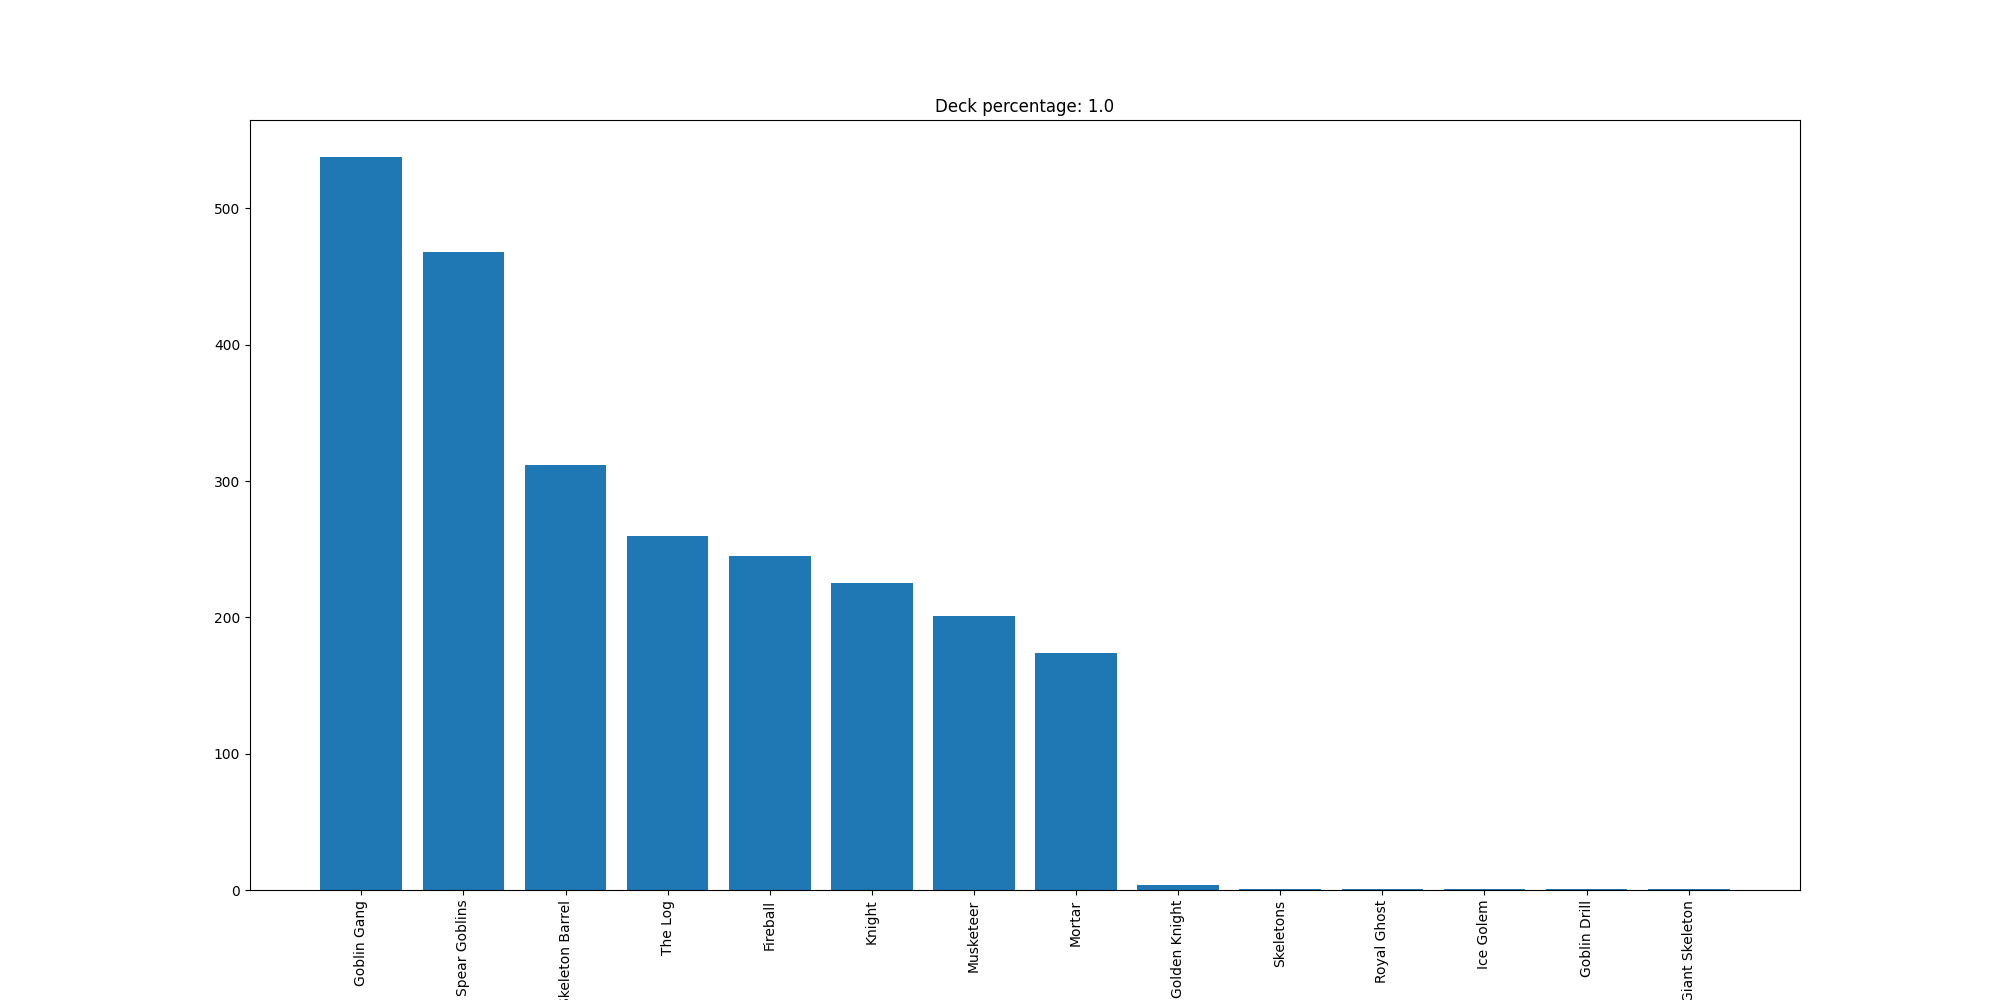

The table this chart was drawn from, first rows:
Goblin Gang, 538
Spear Goblins, 468
Skeleton Barrel, 312
The Log, 260
Fireball, 245
Knight, 225
Musketeer, 201
Mortar, 174
Golden Knight, 4
Skeletons, 1
Royal Ghost, 1
Ice Golem, 1
Goblin Drill, 1
Giant Skeleton, 1
